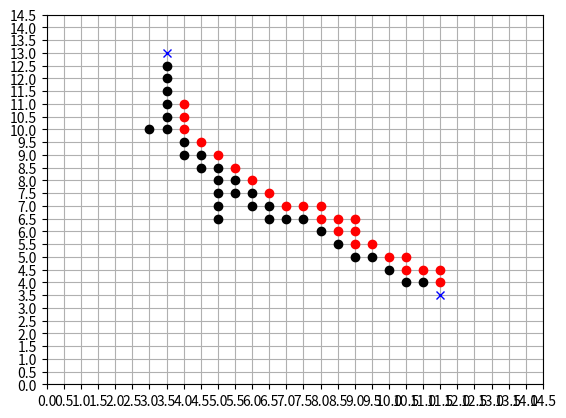

This figure's Python source:
import numpy as np
import matplotlib.pyplot as plt

# стационарные значения
stat = [[3, 10],
		[3.5, 10], [3.5, 10.5], [3.5, 11], [3.5, 11.5], [3.5, 12], [3.5, 12.5],
		[4, 9], [4, 9.5],
		[4.5, 8.5], [4.5, 9],
		[5, 6.5], [5, 7], [5, 7.5], [5, 8], [5, 8.5],
		[5.5, 7.5], [5.5, 8],
		[6, 7], [6, 7.5],
		[6.5, 6.5], [6.5, 7],
		[7, 6.5],
		[7.5, 6.5],
		[8, 6],
		[8.5, 5.5],
		[9, 5],
		[9.5, 5],
		[10, 4.5],
		[10.5, 4],
		[11, 4]
		]
# нестационарные значения
nonstat = [ [4, 10], [4, 10.5], [4, 11],
			[4.5, 9.5],
			[5, 9],
			[5.5, 8.5],
			[6, 8],
			[6.5, 7.5],
			[7, 7],
			[7.5, 7],
			[8, 6.5], [8, 7],
			[8.5, 6], [8.5, 6.5],
			[9, 5.5], [9, 6], [9, 6.5],
			[9.5, 5.5],
			[10, 5],
			[10.5, 4.5], [10.5, 5],
			[11, 4.5],
			[11.5, 4], [11.5, 4.5]
		]
# значения, которые сейчас считаются
temp = [[3.5, 13], 
		[11.5, 3.5]]

# вынимаем из массива stat все x и y
# рисуем стационарные значения
x = []
y = []
for row in stat:
	x.append(row[0])
	y.append(row[1])

fig, ax = plt.subplots()
ax.plot(x, y, 'ko')

x.clear()
y.clear()

# рисуем нестационарные значения
for row in nonstat:
	x.append(row[0])
	y.append(row[1])

ax.plot(x, y, 'ro')

x.clear()
y.clear()

# рисуем временные значения
for row in temp:
	x.append(row[0])
	y.append(row[1])
ax.plot(x, y, 'bx')



# рисуем сетку
ticks = np.arange(0, 15, 0.5)
ax.set_xticks(ticks)
ax.set_yticks(ticks)
ax.grid(which='both')

# plt.savefig(folder + 'T_t='+str(int(time[0]))+'-'+str(int(time[-1]))+'.jpg', format='jpg', dpi=1000)

plt.show()